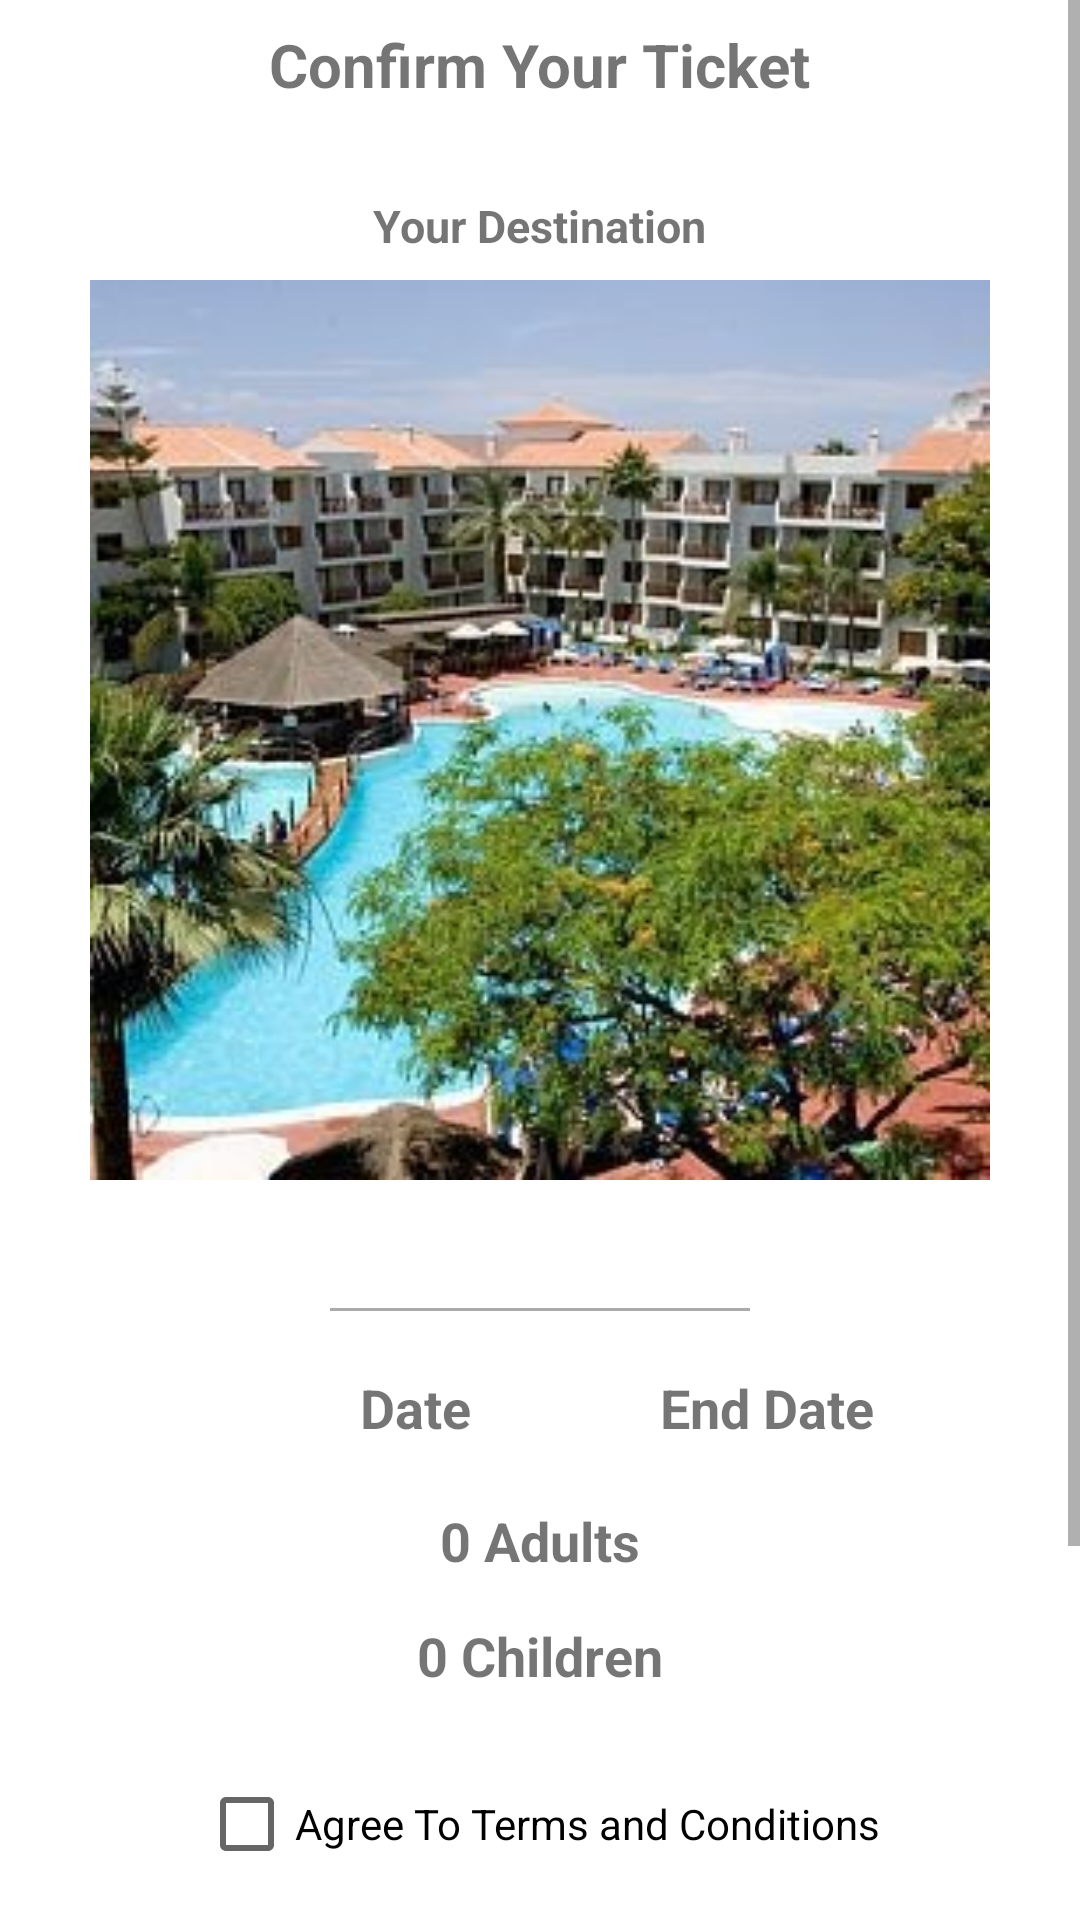

The Android layout XML behind this screen, and the referenced resources:
<!-- AndroidManifest.xml: application theme Theme.Group5_A2 -->
<!-- res/layout/ticket_confirm.xml -->
<?xml version="1.0" encoding="utf-8"?>
<ScrollView xmlns:android="http://schemas.android.com/apk/res/android"
    android:layout_width="match_parent"
    android:layout_height="match_parent"
    android:fillViewport="true">

    <RelativeLayout xmlns:android="http://schemas.android.com/apk/res/android"
        xmlns:app="http://schemas.android.com/apk/res-auto"
        xmlns:tools="http://schemas.android.com/tools"
        android:layout_width="match_parent"
        android:layout_height="match_parent"
        android:layout_alignParentStart="true"
        android:paddingTop="8sp"
        tools:context=".MainActivity">

        <TextView
            android:id="@+id/ConfirmTicketMessage"
            style="@style/MyTextView"
            android:layout_width="wrap_content"
            android:layout_height="wrap_content"
            android:layout_alignParentTop="true"
            android:layout_centerHorizontal="true"
            android:text="@string/ticket_confirm_label" />

        <TextView
            android:id="@+id/destination_view"
            style="@style/MyTextView"
            android:layout_width="wrap_content"
            android:layout_height="wrap_content"
            android:layout_below="@+id/ConfirmTicketMessage"
            android:layout_centerHorizontal="true"
            android:layout_gravity="start"
            android:layout_marginTop="30sp"
            android:text="@string/your_destination"
            android:textSize="15sp" />

        <ImageView
            android:id="@+id/hotel_image"
            android:layout_width="300dp"
            android:layout_height="wrap_content"
            android:layout_below="@+id/destination_view"
            android:layout_centerHorizontal="true"
            android:layout_marginTop="8sp"
            android:adjustViewBounds="true"
            android:scaleType="centerCrop"
            android:src="@drawable/hotel1_image" />

        <TextView
            android:id="@+id/hotel_name"
            style="@style/MyTextView"
            android:layout_width="wrap_content"
            android:layout_height="wrap_content"
            android:layout_below="@+id/hotel_image"
            android:layout_centerHorizontal="true"
            android:layout_gravity="start"
            android:layout_marginTop="8sp"
            android:textSize="23sp" />

        <View
            android:layout_width="match_parent"
            android:layout_height="1sp"
            android:layout_below="@+id/hotel_name"
            android:layout_centerHorizontal="true"
            android:layout_marginStart="110sp"
            android:layout_marginTop="4sp"
            android:layout_marginEnd="110sp"
            android:background="@android:color/darker_gray" />

        <TextView
            android:id="@+id/startDate_view"
            style="@style/MyTextView"
            android:layout_width="wrap_content"
            android:layout_height="wrap_content"
            android:layout_below="@+id/hotel_name"
            android:layout_marginStart="120sp"
            android:layout_marginTop="25sp"
            android:text="@string/date"
            android:textSize="18sp" />

        <TextView
            android:id="@+id/endDate_view"
            style="@style/MyTextView"
            android:layout_width="wrap_content"
            android:layout_height="wrap_content"
            android:layout_below="@id/hotel_name"
            android:layout_alignStart="@id/startDate_view"
            android:layout_gravity="start"
            android:layout_marginStart="100sp"
            android:layout_marginTop="25sp"
            android:text="@string/end_date"
            android:textSize="18sp" />

        <TextView
            android:id="@+id/numOfAdults_view"
            style="@style/MyTextView"
            android:layout_width="wrap_content"
            android:layout_height="wrap_content"
            android:layout_below="@+id/startDate_view"
            android:layout_centerHorizontal="true"
            android:layout_gravity="start"
            android:layout_marginStart="160sp"
            android:layout_marginTop="20sp"
            android:text="@string/_0_adults"
            android:textSize="18sp" />

        <TextView
            android:id="@+id/numOfChildren_view"
            style="@style/MyTextView"
            android:layout_width="wrap_content"
            android:layout_height="wrap_content"
            android:layout_below="@+id/numOfAdults_view"
            android:layout_centerHorizontal="true"
            android:layout_gravity="start"
            android:layout_marginStart="160sp"
            android:layout_marginTop="14sp"
            android:text="@string/_0_children"
            android:textSize="18sp" />

        <CheckBox
            android:id="@+id/checkbox"
            android:layout_width="wrap_content"
            android:layout_height="wrap_content"
            android:layout_below="@id/numOfChildren_view"
            android:layout_centerHorizontal="true"
            android:layout_marginTop="20sp"
            android:text="@string/agree_to_terms_and_conditions" />

        <Button
            android:id="@+id/confirm_btn"
            android:layout_width="wrap_content"
            android:layout_height="wrap_content"
            android:layout_below="@id/checkbox"
            android:layout_centerHorizontal="true"
            android:layout_marginTop="10sp"
            android:text="@string/ticket_confirm" />

        <Button
            android:id="@+id/write_review"
            android:layout_width="wrap_content"
            android:layout_height="wrap_content"
            android:layout_below="@+id/confirm_btn"
            android:layout_marginTop="57dp"
            android:layout_centerHorizontal="true"
            android:text="Write a Review" />


    </RelativeLayout>
</ScrollView>
<!-- resources referenced by this layout -->
<resources>
  <!-- drawable hotel1_image: jpg bitmap (drawable, 35719 bytes) -->
  <string name="_0_adults">0 Adults</string>
  <string name="_0_children">0 Children</string>
  <string name="agree_to_terms_and_conditions">Agree To Terms and Conditions</string>
  <string name="date">Date</string>
  <string name="end_date">End Date</string>
  <string name="ticket_confirm">Confirm Ticket</string>
  <string name="ticket_confirm_label">Confirm Your Ticket</string>
  <string name="your_destination">Your Destination</string>
  <style name="MyTextView">
          <item name="android:textSize">20sp</item>
          <item name="android:textStyle">bold</item>
      </style>
  <style name="Theme.Group5_A2" parent="Theme.MaterialComponents.DayNight.DarkActionBar">
          
          <item name="colorPrimary">@color/purple_500</item>
          <item name="colorPrimaryVariant">@color/purple_700</item>
          <item name="colorOnPrimary">@color/white</item>
          
          <item name="colorSecondary">@color/teal_200</item>
          <item name="colorSecondaryVariant">@color/teal_700</item>
          <item name="colorOnSecondary">@color/black</item>
          
          <item name="android:statusBarColor" tools:targetApi="l">?attr/colorPrimaryVariant</item>
          
      </style>
  <!-- not gathered from this repository: default colours our renderer supplied (Android Studio template values) -->
  <color name="purple_500">#FF6200EE</color>
  <color name="purple_700">#FF3700B3</color>
  <color name="teal_200">#FF03DAC5</color>
  <color name="teal_700">#FF018786</color>
  <color name="black">#FF000000</color>
  <color name="white">#FFFFFFFF</color>
</resources>
